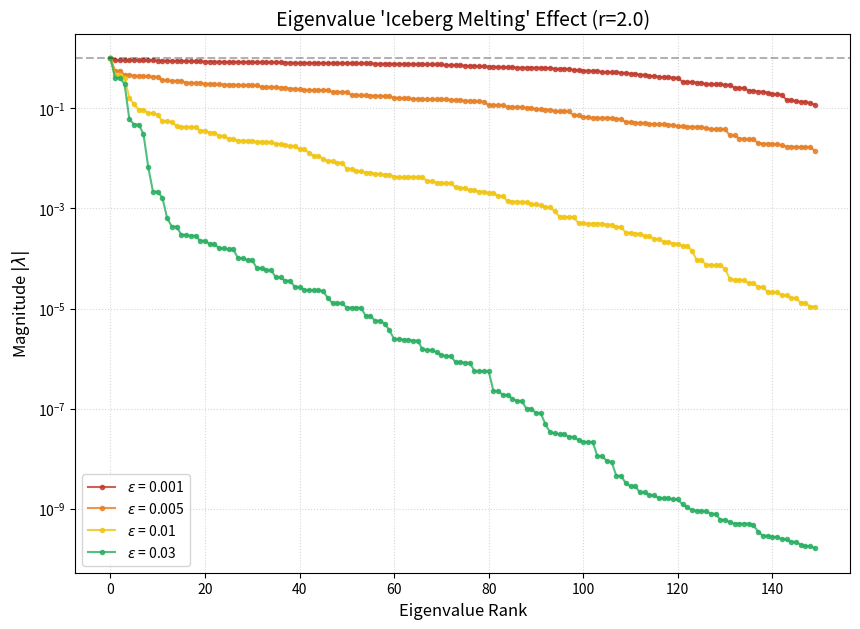

Recreate this plot in Python.
import numpy as np
import matplotlib.pyplot as plt

def compute_mags_with_epsilon(r, N, eps):
    edges = np.linspace(-1, 1, N + 1)
    centers = (edges[:-1] + edges[1:]) / 2
    P = np.zeros((N, N))
    
    for j in range(N):
        x_next = 1 - r * (centers[j]**2)
        if -1.1 <= x_next <= 1.1:
            # 距离计算
            dist = np.abs(centers - x_next)
            # 加入噪声 eps
            if eps > 0:
                kernel = np.exp(-dist**2 / (2 * eps**2))
                P[:, j] = kernel / kernel.sum()
            else:
                # 无噪声情况（乌拉姆原始方法）
                i = np.searchsorted(edges, x_next) - 1
                if 0 <= i < N: P[i, j] = 1.0
                
    eigvals = np.linalg.eigvals(P)
    return np.sort(np.abs(eigvals))[::-1]

# 参数设置
r_val = 2.0  # 选完全混沌态效果最明显
N_bins = 600
epsilons = [0.001, 0.005, 0.01, 0.03]
colors = ['#C0392B', '#E67E22', '#F1C40F', '#27AE60']

plt.figure(figsize=(10, 7))

for eps, color in zip(epsilons, colors):
    print(f"正在计算 epsilon = {eps}...")
    mags = compute_mags_with_epsilon(r_val, N_bins, eps)
    plt.plot(mags[:150], 'o-', label=f'$\epsilon$ = {eps}', color=color, markersize=3, alpha=0.8)

plt.axhline(y=1.0, color='k', linestyle='--', alpha=0.3)
plt.title(f"Eigenvalue 'Iceberg Melting' Effect (r={r_val})", fontsize=14)
plt.xlabel("Eigenvalue Rank", fontsize=12)
plt.ylabel(r"Magnitude $|\lambda|$", fontsize=12)
plt.yscale('log') # 使用对数坐标看衰减更清晰
plt.grid(which='both', linestyle=':', alpha=0.5)
plt.legend()
plt.show()
